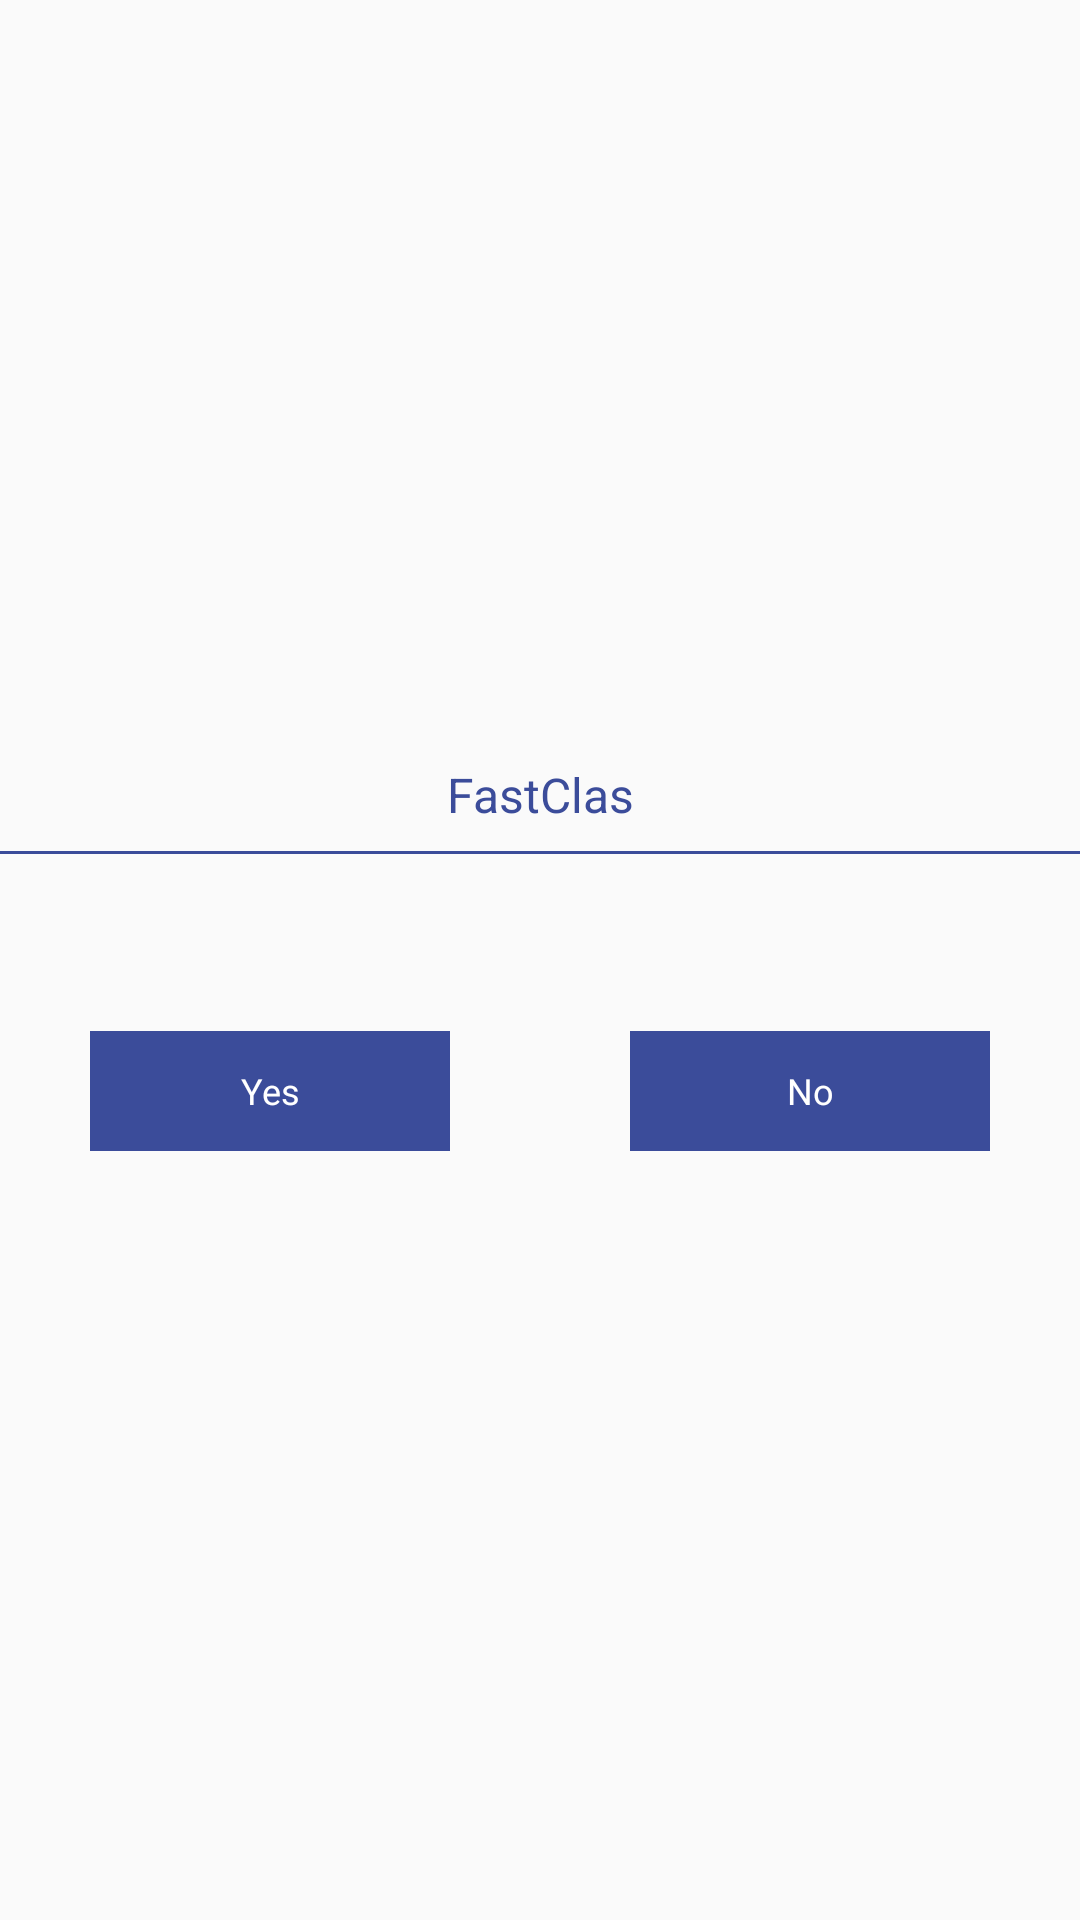

Reconstruct the res/layout file that produces this screen, plus the resources it refers to.
<!-- AndroidManifest.xml: application theme AppTheme -->
<!-- res/layout/alert_two_button.xml -->
<LinearLayout xmlns:android="http://schemas.android.com/apk/res/android"
    xmlns:app="http://schemas.android.com/apk/res-auto"
    android:layout_width="match_parent"
    android:layout_height="wrap_content"
    android:layout_gravity="center"
    android:background="@drawable/dialog_bg"
    android:gravity="center"
    android:orientation="vertical">

    <LinearLayout
        android:layout_width="match_parent"
        android:layout_height="wrap_content"
        android:orientation="vertical">

        <TextView
            android:id="@+id/txtTitle"
            android:layout_width="match_parent"
            android:layout_height="wrap_content"
            android:gravity="center"
            android:padding="8dp"
            android:text="@string/app_name"
            android:textColor="@color/color_blue"
            android:textSize="@dimen/text_large_18sp" />

        <View
            android:layout_width="match_parent"
            android:layout_height="1dp"
            android:background="@color/color_blue" />

        <TextView
            android:id="@+id/txtMessage"
            android:layout_width="match_parent"
            android:layout_height="wrap_content"
            android:gravity="center"
            android:padding="@dimen/space_xmedium_20dp"
            android:text=""
            android:textColor="@color/color_black"
            android:textSize="@dimen/text_xmedium_16sp" />

        <LinearLayout
            android:layout_width="match_parent"
            android:layout_height="wrap_content"
            android:layout_marginBottom="@dimen/space_small_10dp"
            android:gravity="center"
            android:orientation="horizontal">

            <TextView
                android:id="@+id/btnYes"
                android:layout_width="match_parent"
                android:layout_height="@dimen/space_xxxlarge_40dp"
                android:layout_marginLeft="@dimen/space_xlarge_30dp"
                android:layout_marginRight="@dimen/space_xlarge_30dp"
                android:layout_weight="1"
                android:background="@color/color_blue"
                android:gravity="center"
                android:maxLines="1"
                android:text="@string/yes"
                android:textAllCaps="false"
                android:textColor="@color/color_white"
                android:textSize="@dimen/text_medium_14sp" />

            <TextView
                android:id="@+id/btnNo"
                android:layout_width="match_parent"
                android:layout_height="@dimen/space_xxxlarge_40dp"
                android:layout_alignParentRight="true"
                android:layout_gravity="center"
                android:layout_marginLeft="@dimen/space_xlarge_30dp"
                android:layout_marginRight="@dimen/space_xlarge_30dp"
                android:layout_weight="1"
                android:background="@color/color_blue"
                android:gravity="center"
                android:text="@string/no"
                android:textAllCaps="false"
                android:textColor="@color/color_white"
                android:textSize="@dimen/text_medium_14sp" />
        </LinearLayout>
    </LinearLayout>
</LinearLayout>
<!-- resources referenced by this layout -->
<resources>
  <color name="color_black">#000000</color>
  <color name="color_blue">#3B4C9A</color>
  <color name="color_white">#ffffff</color>
  <dimen name="space_small_10dp">10dp</dimen>
  <dimen name="space_xlarge_30dp">30dp</dimen>
  <dimen name="space_xmedium_20dp">20dp</dimen>
  <dimen name="space_xxxlarge_40dp">40dp</dimen>
  <dimen name="text_large_18sp">18sp</dimen>
  <dimen name="text_medium_14sp">14sp</dimen>
  <dimen name="text_xmedium_16sp">16sp</dimen>
  <string name="app_name">FastClas</string>
  <string name="no">No</string>
  <string name="yes">Yes</string>
  <style name="AppTheme" parent="Theme.AppCompat.Light.NoActionBar">
          
          <item name="android:windowContentOverlay">@null</item>
          <item name="android:windowDisablePreview">true</item>
          <item name="android:windowNoTitle">true</item>
          <item name="windowActionBar">false</item>
          <item name="android:windowEnableSplitTouch">false</item>
          <item name="android:splitMotionEvents">false</item>
          <item name="colorPrimary">@color/colorPrimary</item>
          <item name="colorPrimaryDark">@color/colorPrimaryDark</item>
          <item name="colorAccent">@color/colorAccent</item>
      </style>
  <color name="colorPrimary">#3F51B5</color>
  <color name="colorPrimaryDark">#8994C2</color>
  <color name="colorAccent">#3B4C9A</color>
</resources>
